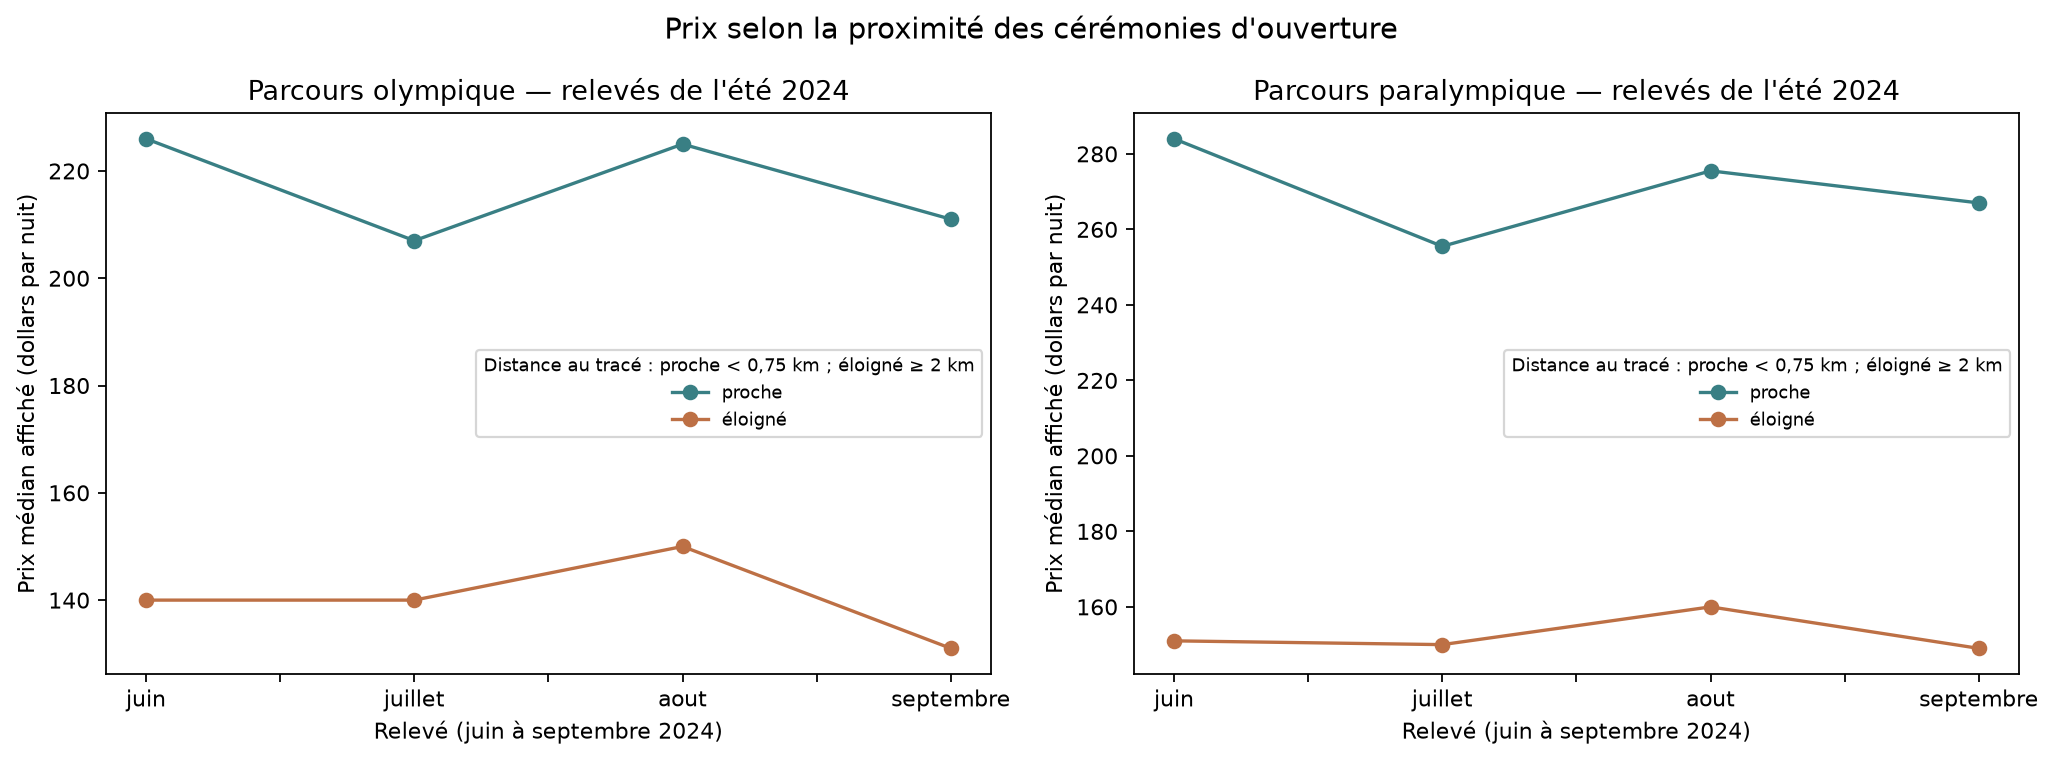

The data file committed next to this chart (first rows):
ceremonie, releve, groupe, seuil_proche_km, annonces, prix_valides, part_prix_valides_pct, prix_median_dollars, part_logements_entiers_pct, collecte_min, collecte_max
olympique, aout, proche, 0.75, 11051, 8958, 81.06, 225.0, 90.19, 2024-08-09, 2024-08-15
olympique, aout, éloigné, 0.75, 52855, 38187, 72.25, 150.0, 89.15, 2024-08-09, 2024-08-15
olympique, juillet, proche, 0.75, 10997, 9096, 82.71, 207.0, 90.15, 2024-07-15, 2024-07-28
olympique, juillet, éloigné, 0.75, 53094, 40167, 75.65, 140.0, 89.2, 2024-07-14, 2024-07-28
olympique, juin, proche, 0.75, 10608, 8714, 82.15, 226.0, 90.11, 2024-06-11, 2024-06-13
olympique, juin, éloigné, 0.75, 51616, 38978, 75.52, 140.0, 89.19, 2024-06-11, 2024-06-14
olympique, septembre, proche, 0.75, 10719, 8007, 74.7, 211.0, 89.87, 2024-09-06, 2024-09-13
olympique, septembre, éloigné, 0.75, 51062, 32294, 63.24, 131.0, 89.07, 2024-09-06, 2024-09-13
paralympique, aout, proche, 0.75, 1936, 1666, 86.05, 275.5, 87.14, 2024-08-09, 2024-08-15
paralympique, aout, éloigné, 0.75, 80453, 59807, 74.34, 160.0, 89.7, 2024-08-09, 2024-08-15
paralympique, juillet, proche, 0.75, 1903, 1656, 87.02, 255.5, 87.39, 2024-07-15, 2024-07-28
paralympique, juillet, éloigné, 0.75, 80589, 61926, 76.84, 150.0, 89.72, 2024-07-14, 2024-07-28
paralympique, juin, proche, 0.75, 1822, 1600, 87.82, 284.0, 87.27, 2024-06-11, 2024-06-13
paralympique, juin, éloigné, 0.75, 78240, 60037, 76.73, 151.0, 89.64, 2024-06-11, 2024-06-14
paralympique, septembre, proche, 0.75, 1861, 1553, 83.45, 267.0, 86.94, 2024-09-06, 2024-09-13
paralympique, septembre, éloigné, 0.75, 77783, 51010, 65.58, 149.0, 89.58, 2024-09-06, 2024-09-13
